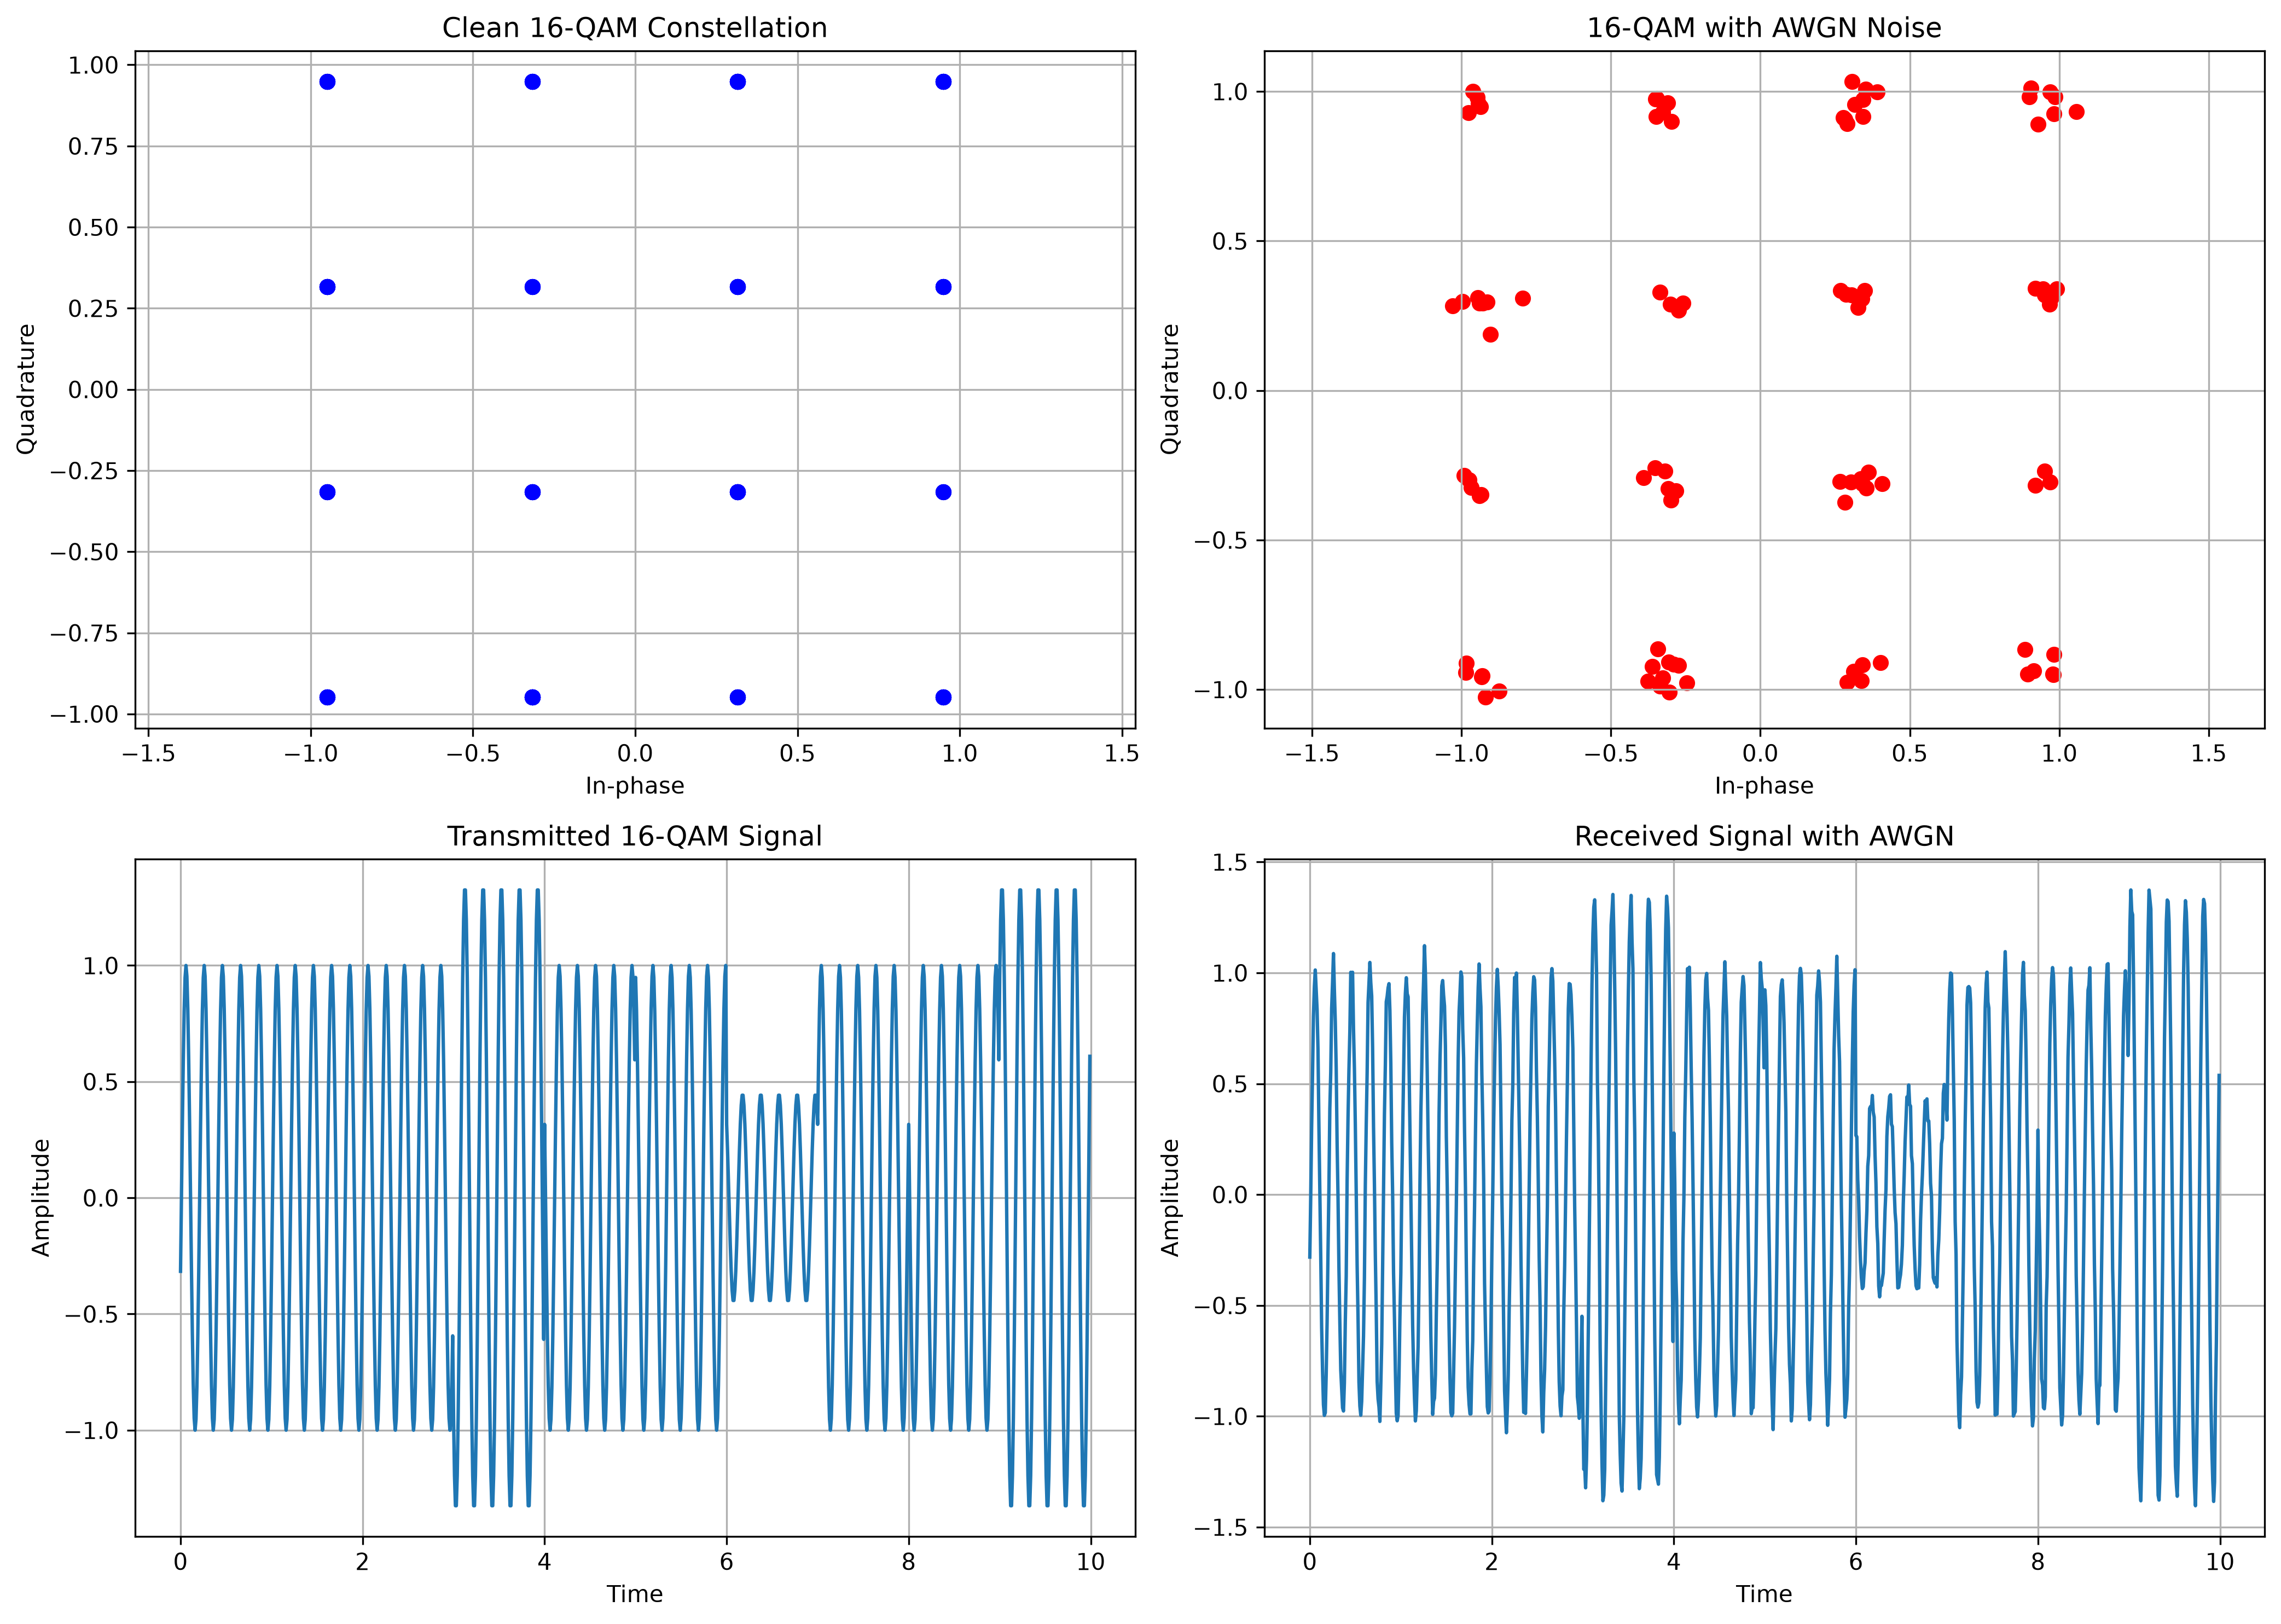

This chart was generated by the following Python code:
from pathlib import Path
import numpy as np
import matplotlib.pyplot as plt

# ==========================================
# 1. GENERATE RANDOM BINARY DATA
# ==========================================

np.random.seed(42)

num_symbols = 100

bits = np.random.randint(0, 2, num_symbols * 4)

# Gray-coded 16-QAM mapping
mapping = {
    (0, 0): -3,
    (0, 1): -1,
    (1, 1): 1,
    (1, 0): 3
}

bit_groups = bits.reshape(-1, 4)

I_bits = bit_groups[:, :2]
Q_bits = bit_groups[:, 2:]

I_signal = np.array([
    mapping[tuple(b)] for b in I_bits
])

Q_signal = np.array([
    mapping[tuple(b)] for b in Q_bits
])


# ==========================================
# 2. GENERATE 16-QAM SYMBOLS
# ==========================================

tx_symbols = (
    I_signal + 1j * Q_signal
) / np.sqrt(10)


# ==========================================
# 3. CALCULATE SIGNAL POWER
# ==========================================

signal_power = np.mean(
    np.abs(tx_symbols) ** 2
)

print("Signal Power:", signal_power)


# ==========================================
# 4. GENERATE AWGN NOISE
# ==========================================

snr_db = 25

snr_linear = 10 ** (snr_db / 10)

noise_power = signal_power / snr_linear

noise = np.sqrt(noise_power / 2) * (
    np.random.randn(num_symbols)
    + 1j * np.random.randn(num_symbols)
)


# ==========================================
# 5. ADD NOISE TO TRANSMITTED SYMBOLS
# ==========================================

rx_symbols = tx_symbols + noise


# ==========================================
# 6. GENERATE MODULATED WAVEFORM
# ==========================================

fc = 5

samples_per_symbol = 100

t = np.arange(
    num_symbols * samples_per_symbol
) / samples_per_symbol

I = np.repeat(I_signal, samples_per_symbol)
Q = np.repeat(Q_signal, samples_per_symbol)

carrier_I = np.cos(2 * np.pi * fc * t)
carrier_Q = np.sin(2 * np.pi * fc * t)

qam_signal = (
    I * carrier_I - Q * carrier_Q
) / np.sqrt(10)


# ==========================================
# 7. ADD NOISE TO WAVEFORM
# ==========================================

waveform_power = np.mean(qam_signal ** 2)

waveform_noise_power = (
    waveform_power / snr_linear
)

waveform_noise = np.sqrt(
    waveform_noise_power
) * np.random.randn(len(t))

received_signal = qam_signal + waveform_noise


# ==========================================
# 8. DISPLAY ALL RESULTS
# ==========================================

plt.figure(figsize=(14, 10))

# Clean constellation
plt.subplot(2, 2, 1)

plt.scatter(
    tx_symbols.real,
    tx_symbols.imag,
    color='blue'
)

plt.title("Clean 16-QAM Constellation")
plt.xlabel("In-phase")
plt.ylabel("Quadrature")
plt.grid(True)
plt.axis('equal')


# Noisy constellation
plt.subplot(2, 2, 2)

plt.scatter(
    rx_symbols.real,
    rx_symbols.imag,
    color='red'
)

plt.title("16-QAM with AWGN Noise")
plt.xlabel("In-phase")
plt.ylabel("Quadrature")
plt.grid(True)
plt.axis('equal')


# Clean waveform
plt.subplot(2, 2, 3)

plt.plot(t[:1000], qam_signal[:1000])

plt.title("Transmitted 16-QAM Signal")
plt.xlabel("Time")
plt.ylabel("Amplitude")
plt.grid(True)


# Received waveform
plt.subplot(2, 2, 4)

plt.plot(t[:1000], received_signal[:1000])

plt.title("Received Signal with AWGN")
plt.xlabel("Time")
plt.ylabel("Amplitude")
plt.grid(True)


plt.tight_layout()

# Create outputs folder
output_dir = Path(__file__).resolve().parent / "outputs"
output_dir.mkdir(exist_ok=True)

# Save all four graphs in one image
plt.savefig(
    output_dir / "awgn_analysis.png",
    dpi=300,
    bbox_inches="tight"
)

plt.show()


# ==========================================
# 9. DISPLAY RESULTS
# ==========================================

print("\nAWGN SIMULATION RESULTS")

print("SNR:", snr_db, "dB")

print("Noise Power:", noise_power)

print("AWGN simulation completed successfully!")
